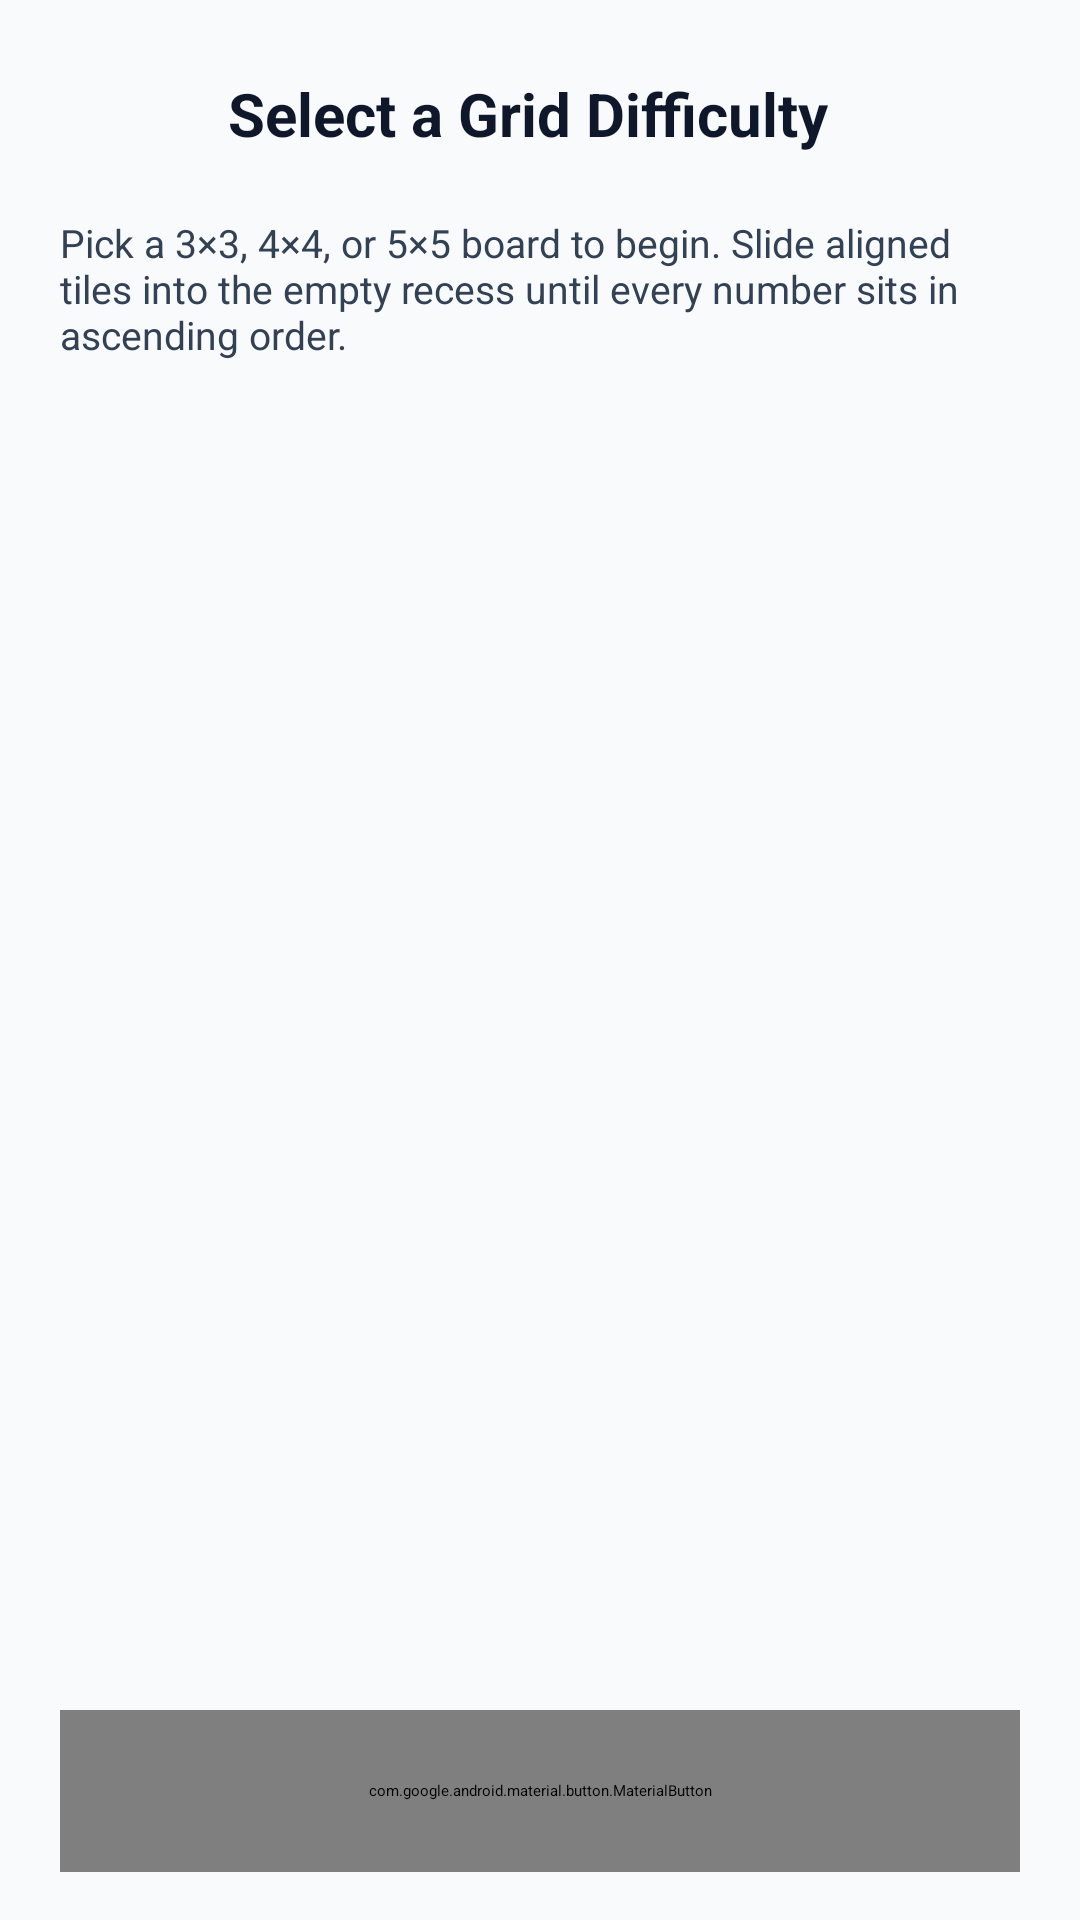

Reconstruct the res/layout file that produces this screen, plus the resources it refers to.
<!-- AndroidManifest.xml: application theme Theme.SlideGrid.Splash -->
<!-- res/layout/fragment_difficulty.xml -->
<?xml version="1.0" encoding="utf-8"?>
<LinearLayout xmlns:android="http://schemas.android.com/apk/res/android"
    xmlns:app="http://schemas.android.com/apk/res-auto"
    android:layout_width="match_parent"
    android:layout_height="match_parent"
    android:background="@color/surface_arena"
    android:orientation="vertical"
    android:paddingHorizontal="20dp"
    android:paddingVertical="16dp">

    
    <LinearLayout
        android:layout_width="match_parent"
        android:layout_height="wrap_content"
        android:gravity="center_vertical"
        android:orientation="horizontal"
        android:paddingBottom="12dp">

        <ImageButton
            android:id="@+id/btnBack"
            android:layout_width="44dp"
            android:layout_height="44dp"
            android:background="@drawable/bg_card_default"
            android:contentDescription="@string/action_back"
            android:padding="10dp"
            android:src="@drawable/ic_arrow_back"
            app:tint="@color/ink_primary" />

        <TextView
            android:layout_width="0dp"
            android:layout_height="wrap_content"
            android:layout_marginStart="12dp"
            android:layout_weight="1"
            android:text="@string/difficulty_heading"
            android:textColor="@color/ink_primary"
            android:textSize="20sp"
            android:textStyle="bold" />
    </LinearLayout>

    <TextView
        android:layout_width="match_parent"
        android:layout_height="wrap_content"
        android:paddingBottom="14dp"
        android:text="@string/difficulty_subtitle"
        android:textColor="@color/ink_secondary"
        android:textSize="13sp" />

    <androidx.recyclerview.widget.RecyclerView
        android:id="@+id/recyclerDifficulties"
        android:layout_width="match_parent"
        android:layout_height="0dp"
        android:layout_weight="1"
        android:clipToPadding="false"
        android:paddingBottom="12dp" />

    <com.google.android.material.button.MaterialButton
        android:id="@+id/btnStartPuzzle"
        android:layout_width="match_parent"
        android:layout_height="54dp"
        android:layout_marginTop="8dp"
        android:text="@string/action_play"
        android:textAllCaps="false"
        android:textColor="@color/accent_amber_dark"
        android:textSize="15sp"
        android:textStyle="bold"
        app:backgroundTint="@color/accent_amber"
        app:cornerRadius="12dp" />

</LinearLayout>
<!-- resources referenced by this layout -->
<resources>
  <color name="accent_amber">#FBBF24</color>
  <color name="accent_amber_dark">#020617</color>
  <color name="ink_primary">#0F172A</color>
  <color name="ink_secondary">#334155</color>
  <color name="surface_arena">#F8FAFC</color>
  <string name="action_back">Back</string>
  <string name="action_play">Play Puzzle</string>
  <string name="difficulty_heading">Select a Grid Difficulty</string>
  <string name="difficulty_subtitle">Pick a 3×3, 4×4, or 5×5 board to begin. Slide aligned tiles into the empty recess until every number sits in ascending order.</string>
  <style name="Theme.SlideGrid.Splash" parent="Theme.SplashScreen">
          <item name="windowSplashScreenBackground">@color/bg_arena</item>
          <item name="windowSplashScreenAnimatedIcon">@drawable/ic_launcher_foreground</item>
          <item name="postSplashScreenTheme">@style/Theme.SlideGrid</item>
      </style>
  <color name="bg_arena">#020617</color>
  <!-- drawable ic_launcher_foreground (drawable) -->
  <?xml version="1.0" encoding="utf-8"?>
  <vector xmlns:android="http://schemas.android.com/apk/res/android"
      android:width="108dp"
      android:height="108dp"
      android:viewportWidth="108"
      android:viewportHeight="108">
  
      
      <path
          android:fillColor="#1E293B"
          android:pathData="M28,24h52a4,4 0 0,1 4,4v52a4,4 0 0,1 -4,4H28a4,4 0 0,1 -4,-4V28a4,4 0 0,1 4,-4z" />
  
      
      
      <path android:fillColor="#F8FAFC" android:pathData="M31,29h13a2,2 0 0,1 2,2v13a2,2 0 0,1 -2,2H31a2,2 0 0,1 -2,-2V31a2,2 0 0,1 2,-2z" />
      <path android:fillColor="#F8FAFC" android:pathData="M48,29h13a2,2 0 0,1 2,2v13a2,2 0 0,1 -2,2H48a2,2 0 0,1 -2,-2V31a2,2 0 0,1 2,-2z" />
      <path android:fillColor="#F8FAFC" android:pathData="M65,29h13a2,2 0 0,1 2,2v13a2,2 0 0,1 -2,2H65a2,2 0 0,1 -2,-2V31a2,2 0 0,1 2,-2z" />
  
      
      <path android:fillColor="#F8FAFC" android:pathData="M31,46h13a2,2 0 0,1 2,2v13a2,2 0 0,1 -2,2H31a2,2 0 0,1 -2,-2V48a2,2 0 0,1 2,-2z" />
      <path android:fillColor="#FBBF24" android:pathData="M48,46h13a2,2 0 0,1 2,2v13a2,2 0 0,1 -2,2H48a2,2 0 0,1 -2,-2V48a2,2 0 0,1 2,-2z" />
      <path android:fillColor="#F8FAFC" android:pathData="M65,46h13a2,2 0 0,1 2,2v13a2,2 0 0,1 -2,2H65a2,2 0 0,1 -2,-2V48a2,2 0 0,1 2,-2z" />
  
      
      <path android:fillColor="#F8FAFC" android:pathData="M31,63h13a2,2 0 0,1 2,2v13a2,2 0 0,1 -2,2H31a2,2 0 0,1 -2,-2V65a2,2 0 0,1 2,-2z" />
      <path android:fillColor="#34D399" android:pathData="M48,63h13a2,2 0 0,1 2,2v13a2,2 0 0,1 -2,2H48a2,2 0 0,1 -2,-2V65a2,2 0 0,1 2,-2z" />
      <path android:fillColor="#090F1E" android:pathData="M65,63h13a2,2 0 0,1 2,2v13a2,2 0 0,1 -2,2H65a2,2 0 0,1 -2,-2V65a2,2 0 0,1 2,-2z" />
  </vector>
  <style name="Theme.SlideGrid" parent="Theme.Material3.DayNight.NoActionBar">
          <item name="colorPrimary">@color/accent_amber</item>
          <item name="colorOnPrimary">@color/accent_amber_dark</item>
          <item name="colorSecondary">@color/emerald_400</item>
          <item name="colorSurface">@color/light_bg_surface</item>
          <item name="colorOnSurface">@color/light_text_primary</item>
          <item name="android:colorBackground">@color/light_bg_arena</item>
          <item name="colorOnBackground">@color/light_text_primary</item>
          <item name="android:statusBarColor">@color/light_bg_arena</item>
          <item name="android:navigationBarColor">@color/light_bg_arena</item>
          <item name="android:windowLightStatusBar">true</item>
      </style>
  <color name="emerald_400">#34D399</color>
  <color name="light_bg_surface">#FFFFFF</color>
  <color name="light_text_primary">#0F172A</color>
  <color name="light_bg_arena">#F8FAFC</color>
</resources>
